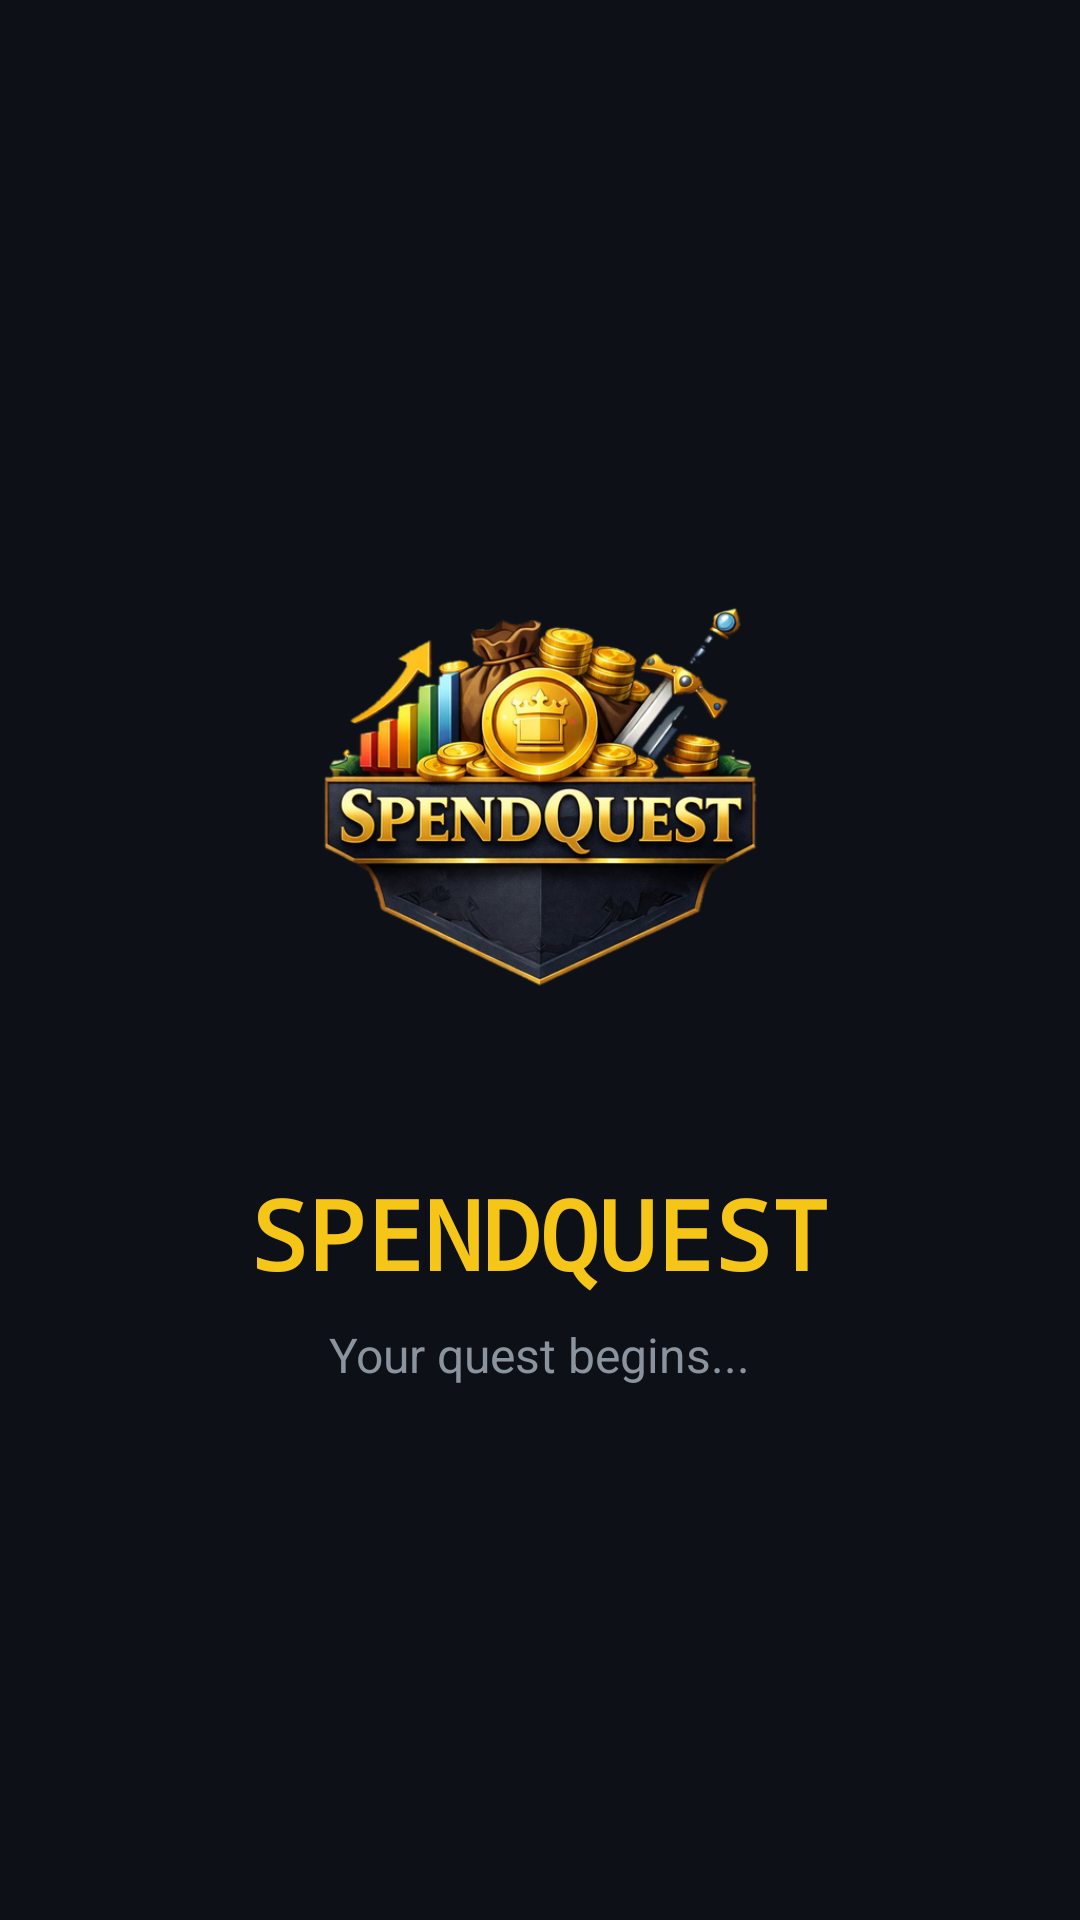

Android layout source for this screen:
<!-- AndroidManifest.xml: application theme Theme.SpendQuest -->
<!-- res/layout/activity_splash.xml -->
<?xml version="1.0" encoding="utf-8"?>
<LinearLayout
    xmlns:android="http://schemas.android.com/apk/res/android"
    android:layout_width="match_parent"
    android:layout_height="match_parent"
    android:background="@color/bg_dark"
    android:gravity="center"
    android:orientation="vertical">

    <ImageView
        android:layout_width="180dp"
        android:layout_height="180dp"
        android:src="@drawable/spendquest_logo"
        android:contentDescription="SpendQuest Logo"
        android:layout_marginBottom="32dp"/>

    <TextView
        android:layout_width="wrap_content"
        android:layout_height="wrap_content"
        android:text="SPENDQUEST"
        android:textColor="@color/yellow_primary"
        android:textSize="32sp"
        android:textStyle="bold"
        android:fontFamily="monospace"/>

    <TextView
        android:layout_width="wrap_content"
        android:layout_height="wrap_content"
        android:text="Your quest begins..."
        android:textColor="@color/text_grey"
        android:textSize="16sp"
        android:layout_marginTop="8dp"/>

</LinearLayout>
<!-- resources referenced by this layout -->
<resources>
  <color name="bg_dark">#0D1117</color>
  <color name="text_grey">#8B949E</color>
  <color name="yellow_primary">#F5C518</color>
  <!-- drawable spendquest_logo: png bitmap (drawable, 216386 bytes) -->
  <style name="Theme.SpendQuest" parent="Base.Theme.SpendQuest" />
  <style name="Base.Theme.SpendQuest" parent="Theme.Material3.DayNight.NoActionBar">
          
          
      </style>
</resources>
